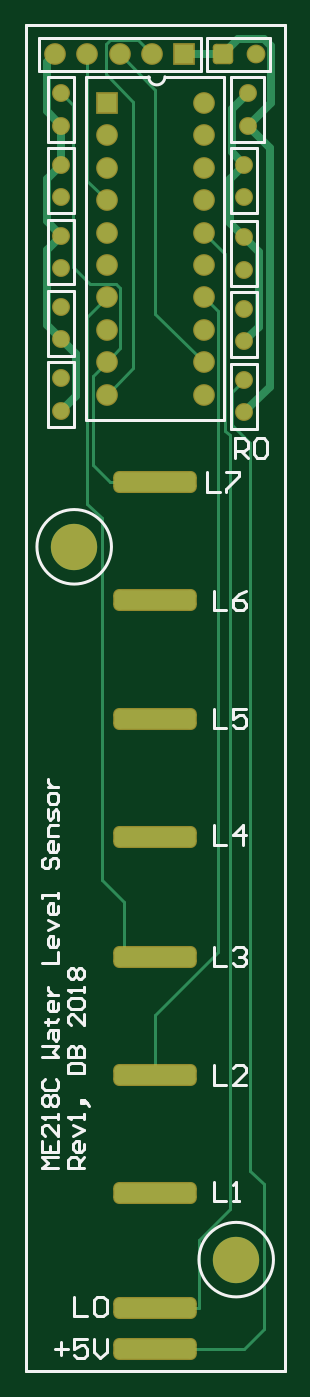
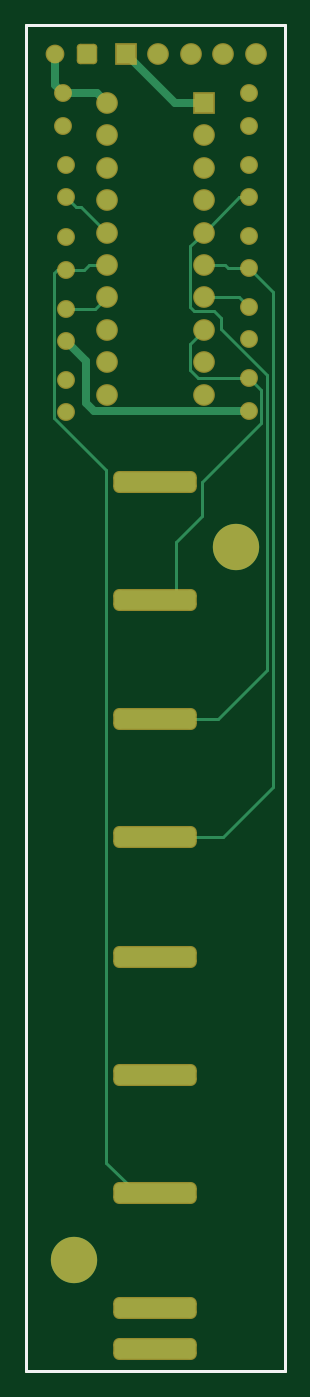
Circuit board: 9 layer files. Board 20.3 x 105.5 mm.
- drill: LevelSensor.DRL (598 bytes)
- bottom_copper: LevelSensor.GBL (4034 bytes)
- bottom_silk: LevelSensor.GBO (198 bytes)
- bottom_mask: LevelSensor.GBS (2267 bytes)
- outline: LevelSensor.GKO (201 bytes)
- outline: LevelSensor.GM1 (311 bytes)
- top_copper: LevelSensor.GTL (4708 bytes)
- top_silk: LevelSensor.GTO (7523 bytes)
- top_mask: LevelSensor.GTS (2266 bytes)

=== drill: LevelSensor.DRL (598 bytes, source withheld) ===
=== bottom_copper: LevelSensor.GBL ===
G04 Layer_Physical_Order=2*
G04 Layer_Color=16711680*
%FSLAX25Y25*%
%MOIN*%
G70*
G01*
G75*
%ADD10C,0.01000*%
%ADD11C,0.02500*%
G04:AMPARAMS|DCode=12|XSize=250mil|YSize=60mil|CornerRadius=15mil|HoleSize=0mil|Usage=FLASHONLY|Rotation=180.000|XOffset=0mil|YOffset=0mil|HoleType=Round|Shape=RoundedRectangle|*
%AMROUNDEDRECTD12*
21,1,0.25000,0.03000,0,0,180.0*
21,1,0.22000,0.06000,0,0,180.0*
1,1,0.03000,-0.11000,0.01500*
1,1,0.03000,0.11000,0.01500*
1,1,0.03000,0.11000,-0.01500*
1,1,0.03000,-0.11000,-0.01500*
%
%ADD12ROUNDEDRECTD12*%
%ADD13C,0.05000*%
G04:AMPARAMS|DCode=14|XSize=55.12mil|YSize=55.12mil|CornerRadius=6.89mil|HoleSize=0mil|Usage=FLASHONLY|Rotation=0.000|XOffset=0mil|YOffset=0mil|HoleType=Round|Shape=RoundedRectangle|*
%AMROUNDEDRECTD14*
21,1,0.05512,0.04134,0,0,0.0*
21,1,0.04134,0.05512,0,0,0.0*
1,1,0.01378,0.02067,-0.02067*
1,1,0.01378,-0.02067,-0.02067*
1,1,0.01378,-0.02067,0.02067*
1,1,0.01378,0.02067,0.02067*
%
%ADD14ROUNDEDRECTD14*%
%ADD15C,0.04724*%
%ADD16C,0.14300*%
%ADD17C,0.05905*%
%ADD18R,0.05905X0.05905*%
%ADD19C,0.05905*%
%ADD20R,0.05905X0.05905*%
D10*
X243600Y521000D02*
Y539100D01*
X268500Y611000D02*
X277500D01*
X265000Y614500D02*
X268500Y611000D01*
X224000Y614500D02*
X235000D01*
X221000Y611500D02*
X224000Y614500D01*
X235000Y634500D02*
X239300Y630200D01*
Y611500D02*
Y630200D01*
X238000Y610200D02*
X239300Y611500D01*
X232000Y610200D02*
X238000D01*
X229800Y608000D02*
X232000Y610200D01*
X229800Y604762D02*
Y608000D01*
X215538Y590500D02*
X229800Y604762D01*
X215538Y499462D02*
Y590500D01*
Y499462D02*
X230500Y484500D01*
X250000D01*
X243600Y521000D02*
X250000D01*
X235600Y547100D02*
X243600Y539100D01*
X235600Y547100D02*
Y557538D01*
X217338Y575800D02*
X235600Y557538D01*
X217338Y575800D02*
Y585838D01*
X221000Y589500D01*
X213700Y616200D02*
X221000Y623500D01*
X213700Y463300D02*
Y616200D01*
Y463300D02*
X229000Y448000D01*
X250000D01*
X277500Y623000D02*
X280200D01*
X281200Y622000D01*
Y577400D02*
Y622000D01*
X265100Y561300D02*
X281200Y577400D01*
X265100Y347400D02*
Y561300D01*
X255700Y338000D02*
X265100Y347400D01*
X250000Y338000D02*
X255700D01*
X221000Y589500D02*
X236800D01*
X239300Y592000D01*
Y600200D01*
X235000Y604500D02*
X239300Y600200D01*
X265000Y634500D02*
X273000Y642500D01*
X274500D01*
X277500Y645500D01*
X221000D02*
X224000D01*
X235000Y634500D01*
X272000Y623000D02*
X277500D01*
X270500Y624500D02*
X272000Y623000D01*
X265000Y624500D02*
X270500D01*
X228500D02*
X235000D01*
X227500Y623500D02*
X228500Y624500D01*
X221000Y623500D02*
X227500D01*
X210000Y698500D02*
X290000D01*
Y283000D02*
Y698500D01*
X210000Y283000D02*
Y698500D01*
Y283000D02*
X290000D01*
D11*
X235000Y674500D02*
X244000D01*
X268000Y677500D02*
X278500D01*
X265000Y674500D02*
X268000Y677500D01*
X221000Y579500D02*
X230200D01*
X230300Y579400D01*
X268900D01*
X271500Y582000D01*
Y595000D01*
X277500Y601000D01*
X281000Y680000D02*
Y689500D01*
X278500Y677500D02*
X281000Y680000D01*
X244000Y674500D02*
X259000Y689500D01*
D12*
X250000Y290000D02*
D03*
Y302500D02*
D03*
Y338000D02*
D03*
Y374500D02*
D03*
Y411000D02*
D03*
Y448000D02*
D03*
Y484500D02*
D03*
Y521000D02*
D03*
Y557500D02*
D03*
D13*
X281000Y689500D02*
D03*
D14*
X271000D02*
D03*
D15*
X277500Y579000D02*
D03*
Y589000D02*
D03*
Y655500D02*
D03*
Y645500D02*
D03*
Y633000D02*
D03*
Y623000D02*
D03*
Y601000D02*
D03*
Y611000D02*
D03*
X221000Y601500D02*
D03*
Y611500D02*
D03*
Y633500D02*
D03*
Y623500D02*
D03*
Y655500D02*
D03*
Y645500D02*
D03*
Y579500D02*
D03*
Y589500D02*
D03*
Y667500D02*
D03*
Y677500D02*
D03*
X278500D02*
D03*
Y667500D02*
D03*
D16*
X275000Y317500D02*
D03*
X225000Y537500D02*
D03*
D17*
X219000Y689500D02*
D03*
X229000D02*
D03*
X239000D02*
D03*
X249000D02*
D03*
D18*
X259000D02*
D03*
D19*
X265000Y604500D02*
D03*
Y614500D02*
D03*
Y624500D02*
D03*
Y634500D02*
D03*
Y644500D02*
D03*
Y654500D02*
D03*
Y664500D02*
D03*
Y674500D02*
D03*
X235000Y664500D02*
D03*
Y654500D02*
D03*
Y644500D02*
D03*
Y634500D02*
D03*
Y624500D02*
D03*
Y614500D02*
D03*
Y604500D02*
D03*
X265000Y594500D02*
D03*
X235000D02*
D03*
X265000Y584500D02*
D03*
X235000D02*
D03*
D20*
Y674500D02*
D03*
M02*

=== bottom_silk: LevelSensor.GBO ===
G04 Layer_Color=32896*
%FSLAX25Y25*%
%MOIN*%
G70*
G01*
G75*
%ADD10C,0.01000*%
D10*
X210000Y698500D02*
X290000D01*
Y283000D02*
Y698500D01*
X210000Y283000D02*
Y698500D01*
Y283000D02*
X290000D01*
M02*

=== bottom_mask: LevelSensor.GBS ===
G04 Layer_Color=16711935*
%FSLAX25Y25*%
%MOIN*%
G70*
G01*
G75*
%ADD10C,0.01000*%
%ADD16C,0.14300*%
G04:AMPARAMS|DCode=23|XSize=258mil|YSize=68mil|CornerRadius=19mil|HoleSize=0mil|Usage=FLASHONLY|Rotation=180.000|XOffset=0mil|YOffset=0mil|HoleType=Round|Shape=RoundedRectangle|*
%AMROUNDEDRECTD23*
21,1,0.25800,0.03000,0,0,180.0*
21,1,0.22000,0.06800,0,0,180.0*
1,1,0.03800,-0.11000,0.01500*
1,1,0.03800,0.11000,0.01500*
1,1,0.03800,0.11000,-0.01500*
1,1,0.03800,-0.11000,-0.01500*
%
%ADD23ROUNDEDRECTD23*%
%ADD24C,0.05800*%
G04:AMPARAMS|DCode=25|XSize=63.12mil|YSize=63.12mil|CornerRadius=10.89mil|HoleSize=0mil|Usage=FLASHONLY|Rotation=0.000|XOffset=0mil|YOffset=0mil|HoleType=Round|Shape=RoundedRectangle|*
%AMROUNDEDRECTD25*
21,1,0.06312,0.04134,0,0,0.0*
21,1,0.04134,0.06312,0,0,0.0*
1,1,0.02178,0.02067,-0.02067*
1,1,0.02178,-0.02067,-0.02067*
1,1,0.02178,-0.02067,0.02067*
1,1,0.02178,0.02067,0.02067*
%
%ADD25ROUNDEDRECTD25*%
%ADD26C,0.05524*%
%ADD27C,0.06706*%
%ADD28R,0.06706X0.06706*%
%ADD29C,0.06706*%
%ADD30R,0.06706X0.06706*%
D10*
X210000Y698500D02*
X290000D01*
Y283000D02*
Y698500D01*
X210000Y283000D02*
Y698500D01*
Y283000D02*
X290000D01*
D16*
X275000Y317500D02*
D03*
X225000Y537500D02*
D03*
D23*
X250000Y290000D02*
D03*
Y302500D02*
D03*
Y338000D02*
D03*
Y374500D02*
D03*
Y411000D02*
D03*
Y448000D02*
D03*
Y484500D02*
D03*
Y521000D02*
D03*
Y557500D02*
D03*
D24*
X281000Y689500D02*
D03*
D25*
X271000D02*
D03*
D26*
X277500Y579000D02*
D03*
Y589000D02*
D03*
Y655500D02*
D03*
Y645500D02*
D03*
Y633000D02*
D03*
Y623000D02*
D03*
Y601000D02*
D03*
Y611000D02*
D03*
X221000Y601500D02*
D03*
Y611500D02*
D03*
Y633500D02*
D03*
Y623500D02*
D03*
Y655500D02*
D03*
Y645500D02*
D03*
Y579500D02*
D03*
Y589500D02*
D03*
Y667500D02*
D03*
Y677500D02*
D03*
X278500D02*
D03*
Y667500D02*
D03*
D27*
X219000Y689500D02*
D03*
X229000D02*
D03*
X239000D02*
D03*
X249000D02*
D03*
D28*
X259000D02*
D03*
D29*
X265000Y604500D02*
D03*
Y614500D02*
D03*
Y624500D02*
D03*
Y634500D02*
D03*
Y644500D02*
D03*
Y654500D02*
D03*
Y664500D02*
D03*
Y674500D02*
D03*
X235000Y664500D02*
D03*
Y654500D02*
D03*
Y644500D02*
D03*
Y634500D02*
D03*
Y624500D02*
D03*
Y614500D02*
D03*
Y604500D02*
D03*
X265000Y594500D02*
D03*
X235000D02*
D03*
X265000Y584500D02*
D03*
X235000D02*
D03*
D30*
Y674500D02*
D03*
M02*

=== outline: LevelSensor.GKO ===
G04 Layer_Color=16711935*
%FSLAX25Y25*%
%MOIN*%
G70*
G01*
G75*
%ADD10C,0.01000*%
D10*
X210000Y698500D02*
X290000D01*
Y283000D02*
Y698500D01*
X210000Y283000D02*
Y698500D01*
Y283000D02*
X290000D01*
M02*

=== outline: LevelSensor.GM1 ===
G04 Layer_Color=16711935*
%FSLAX25Y25*%
%MOIN*%
G70*
G01*
G75*
%ADD10C,0.01000*%
D10*
X210000Y698500D02*
X290000D01*
Y283000D02*
Y698500D01*
X210000Y283000D02*
Y698500D01*
Y283000D02*
X290000D01*
X210000Y698500D02*
X290000D01*
Y283000D02*
Y698500D01*
X210000Y283000D02*
Y698500D01*
Y283000D02*
X290000D01*
M02*

=== top_copper: LevelSensor.GTL ===
G04 Layer_Physical_Order=1*
G04 Layer_Color=255*
%FSLAX25Y25*%
%MOIN*%
G70*
G01*
G75*
%ADD10C,0.01000*%
%ADD11C,0.02500*%
G04:AMPARAMS|DCode=12|XSize=250mil|YSize=60mil|CornerRadius=15mil|HoleSize=0mil|Usage=FLASHONLY|Rotation=180.000|XOffset=0mil|YOffset=0mil|HoleType=Round|Shape=RoundedRectangle|*
%AMROUNDEDRECTD12*
21,1,0.25000,0.03000,0,0,180.0*
21,1,0.22000,0.06000,0,0,180.0*
1,1,0.03000,-0.11000,0.01500*
1,1,0.03000,0.11000,0.01500*
1,1,0.03000,0.11000,-0.01500*
1,1,0.03000,-0.11000,-0.01500*
%
%ADD12ROUNDEDRECTD12*%
%ADD13C,0.05000*%
G04:AMPARAMS|DCode=14|XSize=55.12mil|YSize=55.12mil|CornerRadius=6.89mil|HoleSize=0mil|Usage=FLASHONLY|Rotation=0.000|XOffset=0mil|YOffset=0mil|HoleType=Round|Shape=RoundedRectangle|*
%AMROUNDEDRECTD14*
21,1,0.05512,0.04134,0,0,0.0*
21,1,0.04134,0.05512,0,0,0.0*
1,1,0.01378,0.02067,-0.02067*
1,1,0.01378,-0.02067,-0.02067*
1,1,0.01378,-0.02067,0.02067*
1,1,0.01378,0.02067,0.02067*
%
%ADD14ROUNDEDRECTD14*%
%ADD15C,0.04724*%
%ADD16C,0.14300*%
%ADD17C,0.05905*%
%ADD18R,0.05905X0.05905*%
%ADD19C,0.05905*%
%ADD20R,0.05905X0.05905*%
D10*
X240500Y411000D02*
Y427800D01*
X250000Y302500D02*
X263500D01*
Y323600D01*
X273100Y333200D01*
Y571900D01*
X271600Y573400D02*
X273100Y571900D01*
X271600Y573400D02*
Y627900D01*
X265000Y634500D02*
X271600Y627900D01*
X240500Y411000D02*
X250000D01*
X233500Y434800D02*
X240500Y427800D01*
X233500Y434800D02*
Y546300D01*
X228947Y550853D02*
X233500Y546300D01*
X228947Y550853D02*
Y608447D01*
X235000Y614500D01*
Y594500D02*
X239253Y598753D01*
Y617500D01*
X238000Y618753D02*
X239253Y617500D01*
X229947Y618753D02*
X238000D01*
X224700Y624000D02*
X229947Y618753D01*
X224700Y624000D02*
Y673800D01*
X221000Y677500D02*
X224700Y673800D01*
X230747Y590247D02*
X235000Y594500D01*
X230747Y562753D02*
Y590247D01*
Y562753D02*
X236000Y557500D01*
X250000D01*
X244600Y693900D02*
X249000Y689500D01*
X236000Y693900D02*
X244600D01*
X234700Y692600D02*
X236000Y693900D01*
X234700Y683400D02*
Y692600D01*
Y683400D02*
X243204Y674896D01*
Y592704D02*
Y674896D01*
X235000Y584500D02*
X243204Y592704D01*
X273800Y585300D02*
X277500Y589000D01*
X273800Y575200D02*
Y585300D01*
Y575200D02*
X279400Y569600D01*
Y344800D02*
Y569600D01*
Y344800D02*
X283500Y340700D01*
Y296000D02*
Y340700D01*
X277500Y290000D02*
X283500Y296000D01*
X250000Y290000D02*
X277500D01*
X250000Y374500D02*
Y393000D01*
X269300Y412300D01*
Y610200D01*
X265000Y614500D02*
X269300Y610200D01*
X229000Y650500D02*
X235000Y644500D01*
X229000Y650500D02*
Y689500D01*
X239000D02*
X250000Y678500D01*
Y609500D02*
Y678500D01*
Y609500D02*
X265000Y594500D01*
X210000Y698500D02*
X290000D01*
Y283000D02*
Y698500D01*
X210000Y283000D02*
Y698500D01*
Y283000D02*
X290000D01*
D11*
X273000Y637500D02*
X277500Y633000D01*
X273000Y637500D02*
Y651000D01*
X277500Y655500D01*
X273600Y672600D02*
X278500Y677500D01*
X273600Y659400D02*
Y672600D01*
Y659400D02*
X277500Y655500D01*
X216588Y671912D02*
X221000Y667500D01*
X216588Y671912D02*
Y687088D01*
X219000Y689500D01*
X221000Y601500D02*
X225500Y597000D01*
Y584000D02*
Y597000D01*
X221000Y579500D02*
X225500Y584000D01*
X216500Y651000D02*
X221000Y655500D01*
X216500Y638000D02*
Y651000D01*
Y638000D02*
X221000Y633500D01*
X277500Y633000D02*
X282000Y628500D01*
Y605500D02*
Y628500D01*
X277500Y601000D02*
X282000Y605500D01*
X278500Y667500D02*
X285300Y660700D01*
Y586800D02*
Y660700D01*
X277500Y579000D02*
X285300Y586800D01*
X216500Y606000D02*
X221000Y601500D01*
X216500Y606000D02*
Y629000D01*
X221000Y633500D01*
Y655500D02*
Y667500D01*
X259000Y689500D02*
X271000D01*
X275600Y694100D01*
X283500D01*
X285600Y692000D01*
Y674600D02*
Y692000D01*
X278500Y667500D02*
X285600Y674600D01*
D12*
X250000Y290000D02*
D03*
Y302500D02*
D03*
Y338000D02*
D03*
Y374500D02*
D03*
Y411000D02*
D03*
Y448000D02*
D03*
Y484500D02*
D03*
Y521000D02*
D03*
Y557500D02*
D03*
D13*
X281000Y689500D02*
D03*
D14*
X271000D02*
D03*
D15*
X277500Y579000D02*
D03*
Y589000D02*
D03*
Y655500D02*
D03*
Y645500D02*
D03*
Y633000D02*
D03*
Y623000D02*
D03*
Y601000D02*
D03*
Y611000D02*
D03*
X221000Y601500D02*
D03*
Y611500D02*
D03*
Y633500D02*
D03*
Y623500D02*
D03*
Y655500D02*
D03*
Y645500D02*
D03*
Y579500D02*
D03*
Y589500D02*
D03*
Y667500D02*
D03*
Y677500D02*
D03*
X278500D02*
D03*
Y667500D02*
D03*
D16*
X275000Y317500D02*
D03*
X225000Y537500D02*
D03*
D17*
X219000Y689500D02*
D03*
X229000D02*
D03*
X239000D02*
D03*
X249000D02*
D03*
D18*
X259000D02*
D03*
D19*
X265000Y604500D02*
D03*
Y614500D02*
D03*
Y624500D02*
D03*
Y634500D02*
D03*
Y644500D02*
D03*
Y654500D02*
D03*
Y664500D02*
D03*
Y674500D02*
D03*
X235000Y664500D02*
D03*
Y654500D02*
D03*
Y644500D02*
D03*
Y634500D02*
D03*
Y624500D02*
D03*
Y614500D02*
D03*
Y604500D02*
D03*
X265000Y594500D02*
D03*
X235000D02*
D03*
X265000Y584500D02*
D03*
X235000D02*
D03*
D20*
Y674500D02*
D03*
M02*

=== top_silk: LevelSensor.GTO (7523 bytes, source omitted) ===
=== top_mask: LevelSensor.GTS ===
G04 Layer_Color=8388736*
%FSLAX25Y25*%
%MOIN*%
G70*
G01*
G75*
%ADD10C,0.01000*%
%ADD16C,0.14300*%
G04:AMPARAMS|DCode=23|XSize=258mil|YSize=68mil|CornerRadius=19mil|HoleSize=0mil|Usage=FLASHONLY|Rotation=180.000|XOffset=0mil|YOffset=0mil|HoleType=Round|Shape=RoundedRectangle|*
%AMROUNDEDRECTD23*
21,1,0.25800,0.03000,0,0,180.0*
21,1,0.22000,0.06800,0,0,180.0*
1,1,0.03800,-0.11000,0.01500*
1,1,0.03800,0.11000,0.01500*
1,1,0.03800,0.11000,-0.01500*
1,1,0.03800,-0.11000,-0.01500*
%
%ADD23ROUNDEDRECTD23*%
%ADD24C,0.05800*%
G04:AMPARAMS|DCode=25|XSize=63.12mil|YSize=63.12mil|CornerRadius=10.89mil|HoleSize=0mil|Usage=FLASHONLY|Rotation=0.000|XOffset=0mil|YOffset=0mil|HoleType=Round|Shape=RoundedRectangle|*
%AMROUNDEDRECTD25*
21,1,0.06312,0.04134,0,0,0.0*
21,1,0.04134,0.06312,0,0,0.0*
1,1,0.02178,0.02067,-0.02067*
1,1,0.02178,-0.02067,-0.02067*
1,1,0.02178,-0.02067,0.02067*
1,1,0.02178,0.02067,0.02067*
%
%ADD25ROUNDEDRECTD25*%
%ADD26C,0.05524*%
%ADD27C,0.06706*%
%ADD28R,0.06706X0.06706*%
%ADD29C,0.06706*%
%ADD30R,0.06706X0.06706*%
D10*
X210000Y698500D02*
X290000D01*
Y283000D02*
Y698500D01*
X210000Y283000D02*
Y698500D01*
Y283000D02*
X290000D01*
D16*
X275000Y317500D02*
D03*
X225000Y537500D02*
D03*
D23*
X250000Y290000D02*
D03*
Y302500D02*
D03*
Y338000D02*
D03*
Y374500D02*
D03*
Y411000D02*
D03*
Y448000D02*
D03*
Y484500D02*
D03*
Y521000D02*
D03*
Y557500D02*
D03*
D24*
X281000Y689500D02*
D03*
D25*
X271000D02*
D03*
D26*
X277500Y579000D02*
D03*
Y589000D02*
D03*
Y655500D02*
D03*
Y645500D02*
D03*
Y633000D02*
D03*
Y623000D02*
D03*
Y601000D02*
D03*
Y611000D02*
D03*
X221000Y601500D02*
D03*
Y611500D02*
D03*
Y633500D02*
D03*
Y623500D02*
D03*
Y655500D02*
D03*
Y645500D02*
D03*
Y579500D02*
D03*
Y589500D02*
D03*
Y667500D02*
D03*
Y677500D02*
D03*
X278500D02*
D03*
Y667500D02*
D03*
D27*
X219000Y689500D02*
D03*
X229000D02*
D03*
X239000D02*
D03*
X249000D02*
D03*
D28*
X259000D02*
D03*
D29*
X265000Y604500D02*
D03*
Y614500D02*
D03*
Y624500D02*
D03*
Y634500D02*
D03*
Y644500D02*
D03*
Y654500D02*
D03*
Y664500D02*
D03*
Y674500D02*
D03*
X235000Y664500D02*
D03*
Y654500D02*
D03*
Y644500D02*
D03*
Y634500D02*
D03*
Y624500D02*
D03*
Y614500D02*
D03*
Y604500D02*
D03*
X265000Y594500D02*
D03*
X235000D02*
D03*
X265000Y584500D02*
D03*
X235000D02*
D03*
D30*
Y674500D02*
D03*
M02*

